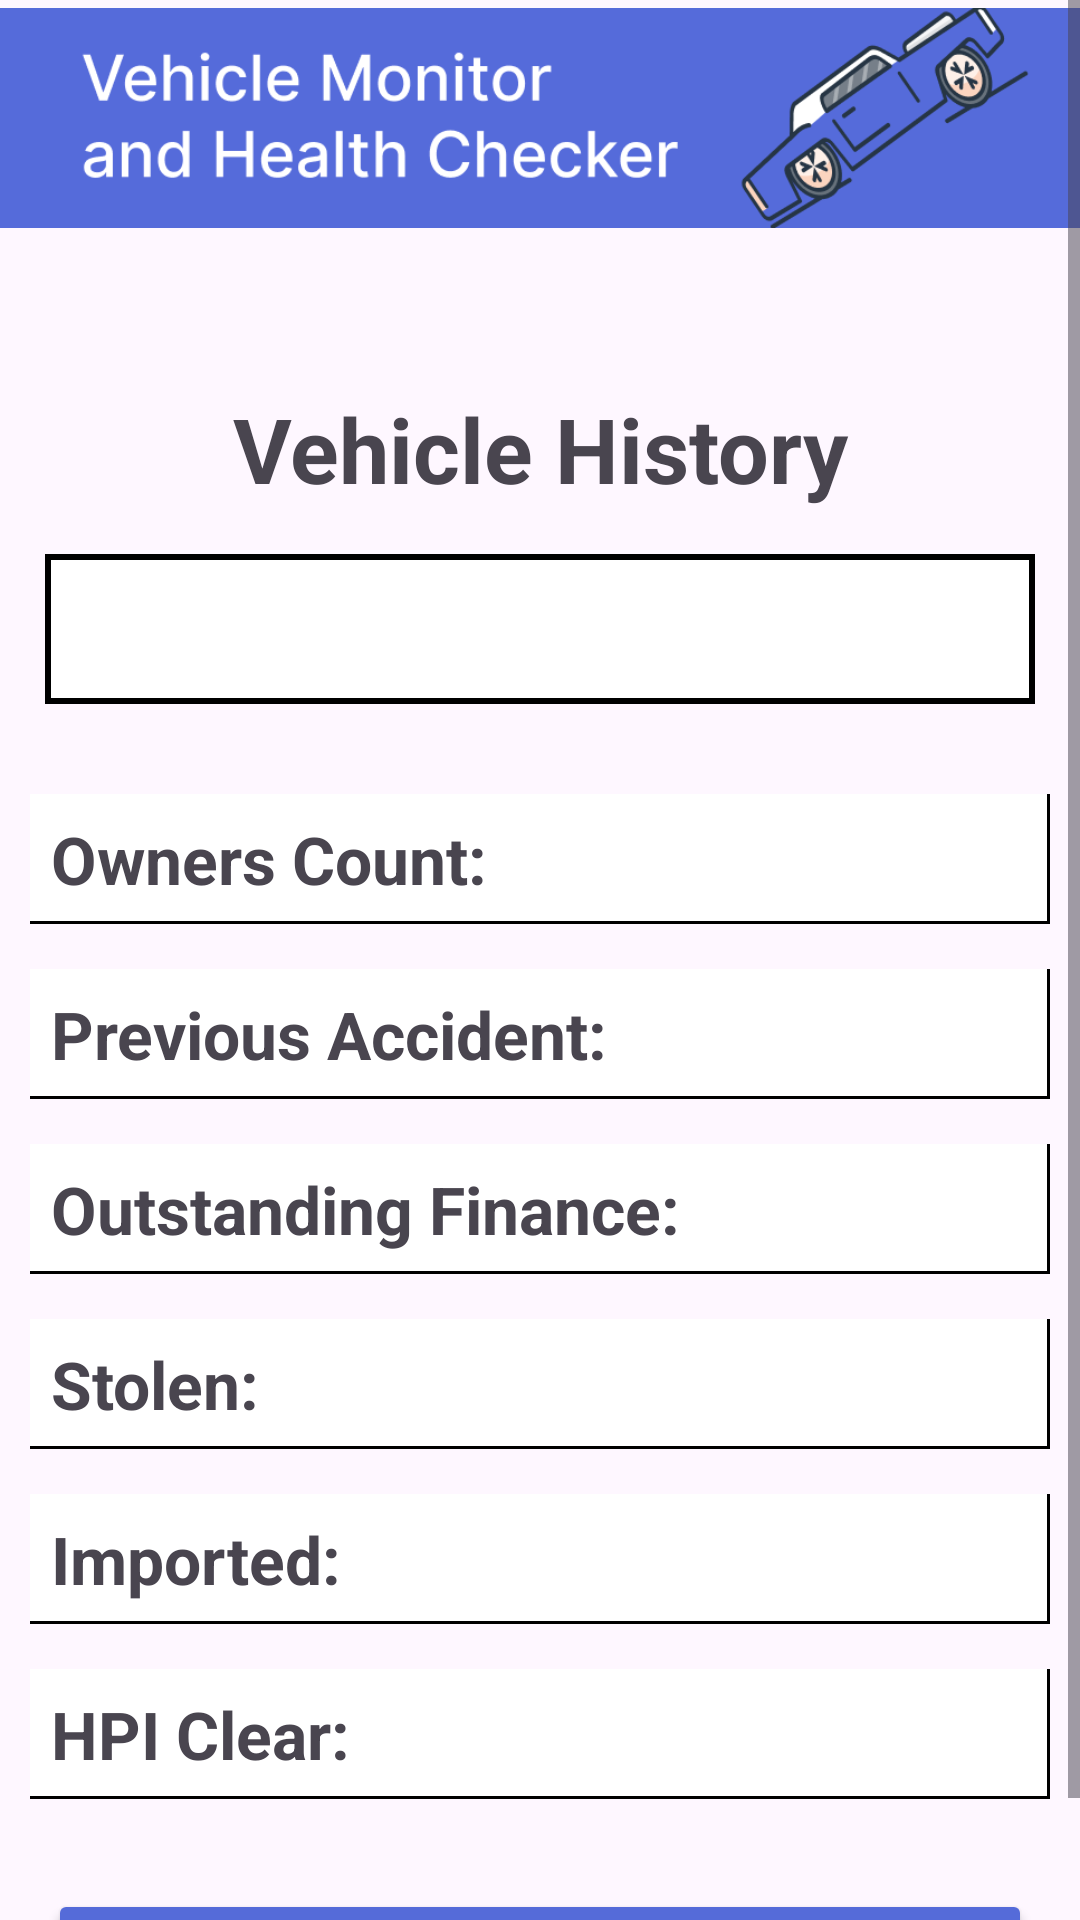

The Android layout XML behind this screen, and the referenced resources:
<!-- AndroidManifest.xml: application theme Theme.Vehiclechecker -->
<!-- res/layout/fragment_history.xml -->
<?xml version="1.0" encoding="utf-8"?>
<LinearLayout xmlns:android="http://schemas.android.com/apk/res/android"
    xmlns:app="http://schemas.android.com/apk/res-auto"
    xmlns:tools="http://schemas.android.com/tools"
    android:layout_width="match_parent"
    android:layout_height="match_parent"
    android:orientation="vertical"
    tools:context=".History">
    
    <ScrollView
        android:layout_width="match_parent"
        android:layout_height="match_parent">
        <LinearLayout
            android:layout_width="match_parent"
            android:layout_height="match_parent"
            android:orientation="vertical">

            
                <ImageView
                    android:id="@+id/imageView2"
                    android:layout_width="match_parent"
                    android:layout_height="150dp"
                    android:padding="0dp"
                    app:srcCompat="@drawable/topbar"
                    android:layout_marginTop="-36dp"
                    />
            
                <TextView
                    android:id="@+id/mainTextView"
                    android:layout_width="match_parent"
                    android:layout_height="wrap_content"
                    android:gravity="center_horizontal"
                    android:text="Vehicle History"
                    android:textSize="30dp"
                    android:textStyle="bold"
                    android:layout_marginTop="15dp"

                    />
            
                <TextView
                    android:id="@+id/regnum"
                    android:layout_width="match_parent"
                    android:layout_height="50dp"
                    android:drawablePadding="5dp"
                    android:padding="10dp"
                    android:textAlignment="center"
                    android:textSize="23dp"
                    android:background="@drawable/border"
                    android:layout_margin="15dp"
                    android:layout_marginTop="15dp"
                    android:textStyle="bold"

                    />

            
                <TextView
                    android:id="@+id/owners"
                    android:text="Owners Count: "
                    android:padding="7dp"
                    android:textSize="22dp"
                    android:layout_marginLeft="10dp"
                    android:layout_width="match_parent"
                    android:layout_height="wrap_content"
                    android:textStyle="bold"
                    android:background="@drawable/bottomshadow"
                    android:layout_marginRight="10dp"
                    android:layout_marginTop="15dp"/>
            
                <TextView
                    android:id="@+id/prevaccident"
                    android:text="Previous Accident: "
                    android:padding="7dp"
                    android:textSize="22dp"
                    android:layout_marginLeft="10dp"
                    android:layout_width="match_parent"
                    android:layout_height="wrap_content"
                    android:textStyle="bold"
                    android:background="@drawable/bottomshadow"
                    android:layout_marginRight="10dp"
                    android:layout_marginTop="15dp"/>
            
                <TextView
                    android:id="@+id/finance"
                    android:text="Outstanding Finance: "
                    android:padding="7dp"
                    android:textSize="22dp"
                    android:layout_marginLeft="10dp"
                    android:layout_width="match_parent"
                    android:layout_height="wrap_content"
                    android:textStyle="bold"
                    android:background="@drawable/bottomshadow"
                    android:layout_marginRight="10dp"
                    android:layout_marginTop="15dp"/>
            
                <TextView
                    android:id="@+id/stolen"
                    android:text="Stolen: "
                    android:padding="7dp"
                    android:textSize="22dp"
                    android:layout_marginLeft="10dp"
                    android:layout_width="match_parent"
                    android:layout_height="wrap_content"
                    android:textStyle="bold"
                    android:background="@drawable/bottomshadow"
                    android:layout_marginRight="10dp"
                    android:layout_marginTop="15dp"/>
            
                <TextView
                    android:id="@+id/imported"
                    android:text="Imported: "
                    android:padding="7dp"
                    android:textSize="22dp"
                    android:layout_marginLeft="10dp"
                    android:layout_width="match_parent"
                    android:layout_height="wrap_content"
                    android:textStyle="bold"
                    android:background="@drawable/bottomshadow"
                    android:layout_marginRight="10dp"
                    android:layout_marginTop="15dp"/>
            
                <TextView
                    android:id="@+id/hpi"
                    android:text="HPI Clear: "
                    android:padding="7dp"
                    android:textSize="22dp"
                    android:layout_marginLeft="10dp"
                    android:layout_width="match_parent"
                    android:layout_height="wrap_content"
                    android:textStyle="bold"
                    android:background="@drawable/bottomshadow"
                    android:layout_marginRight="10dp"
                    android:layout_marginTop="15dp"/>

            
                <Button
                    android:id="@+id/backbtn"
                    android:layout_width="match_parent"
                    android:layout_height="wrap_content"
                    android:text="Back"
                    android:textSize="16dp"
                    android:layout_marginTop="30dp"
                    android:padding="16dp"
                    android:layout_marginEnd="16dp"
                    android:layout_marginStart="16dp"
                    android:backgroundTint="@color/customBlue"
                    android:textStyle="bold"/>

        </LinearLayout>
    </ScrollView>
</LinearLayout>
<!-- resources referenced by this layout -->
<resources>
  <color name="customBlue">#556BD9</color>
  <!-- drawable border (drawable) -->
  <?xml version="1.0" encoding="utf-8"?>
  <shape xmlns:android="http://schemas.android.com/apk/res/android"
      android:shape="rectangle">
      <solid android:color="@color/white"/>
      <stroke android:width="2dip" android:color="@color/black"/>
      <padding android:bottom="10dp" android:left="10dp" android:right="10dp" android:top="10dp"/>
  </shape>
  <!-- drawable bottomshadow (drawable) -->
  <?xml version="1.0" encoding="utf-8"?>
  <layer-list xmlns:android="http://schemas.android.com/apk/res/android">
  
      
  
      
      <item >
          <shape android:shape="rectangle">
              <solid android:color="#000000" />
          </shape>
      </item>
  
      
      <item>
          <shape android:shape="rectangle">
              <solid android:color="#000000" />
          </shape>
      </item>
  
      
      <item android:bottom="3px" android:right="3px">
          <shape android:shape="rectangle">
              <solid android:color="@color/design_default_color_background" />
          </shape>
      </item>
  </layer-list>
  <!-- drawable topbar: png bitmap (drawable, 32671 bytes) -->
  <style name="Theme.Vehiclechecker" parent="Base.Theme.Vehiclechecker" />
  <color name="white">#FFFFFFFF</color>
  <color name="black">#FF000000</color>
  <style name="Base.Theme.Vehiclechecker" parent="Theme.Material3.DayNight.NoActionBar">
          
          
      </style>
</resources>
